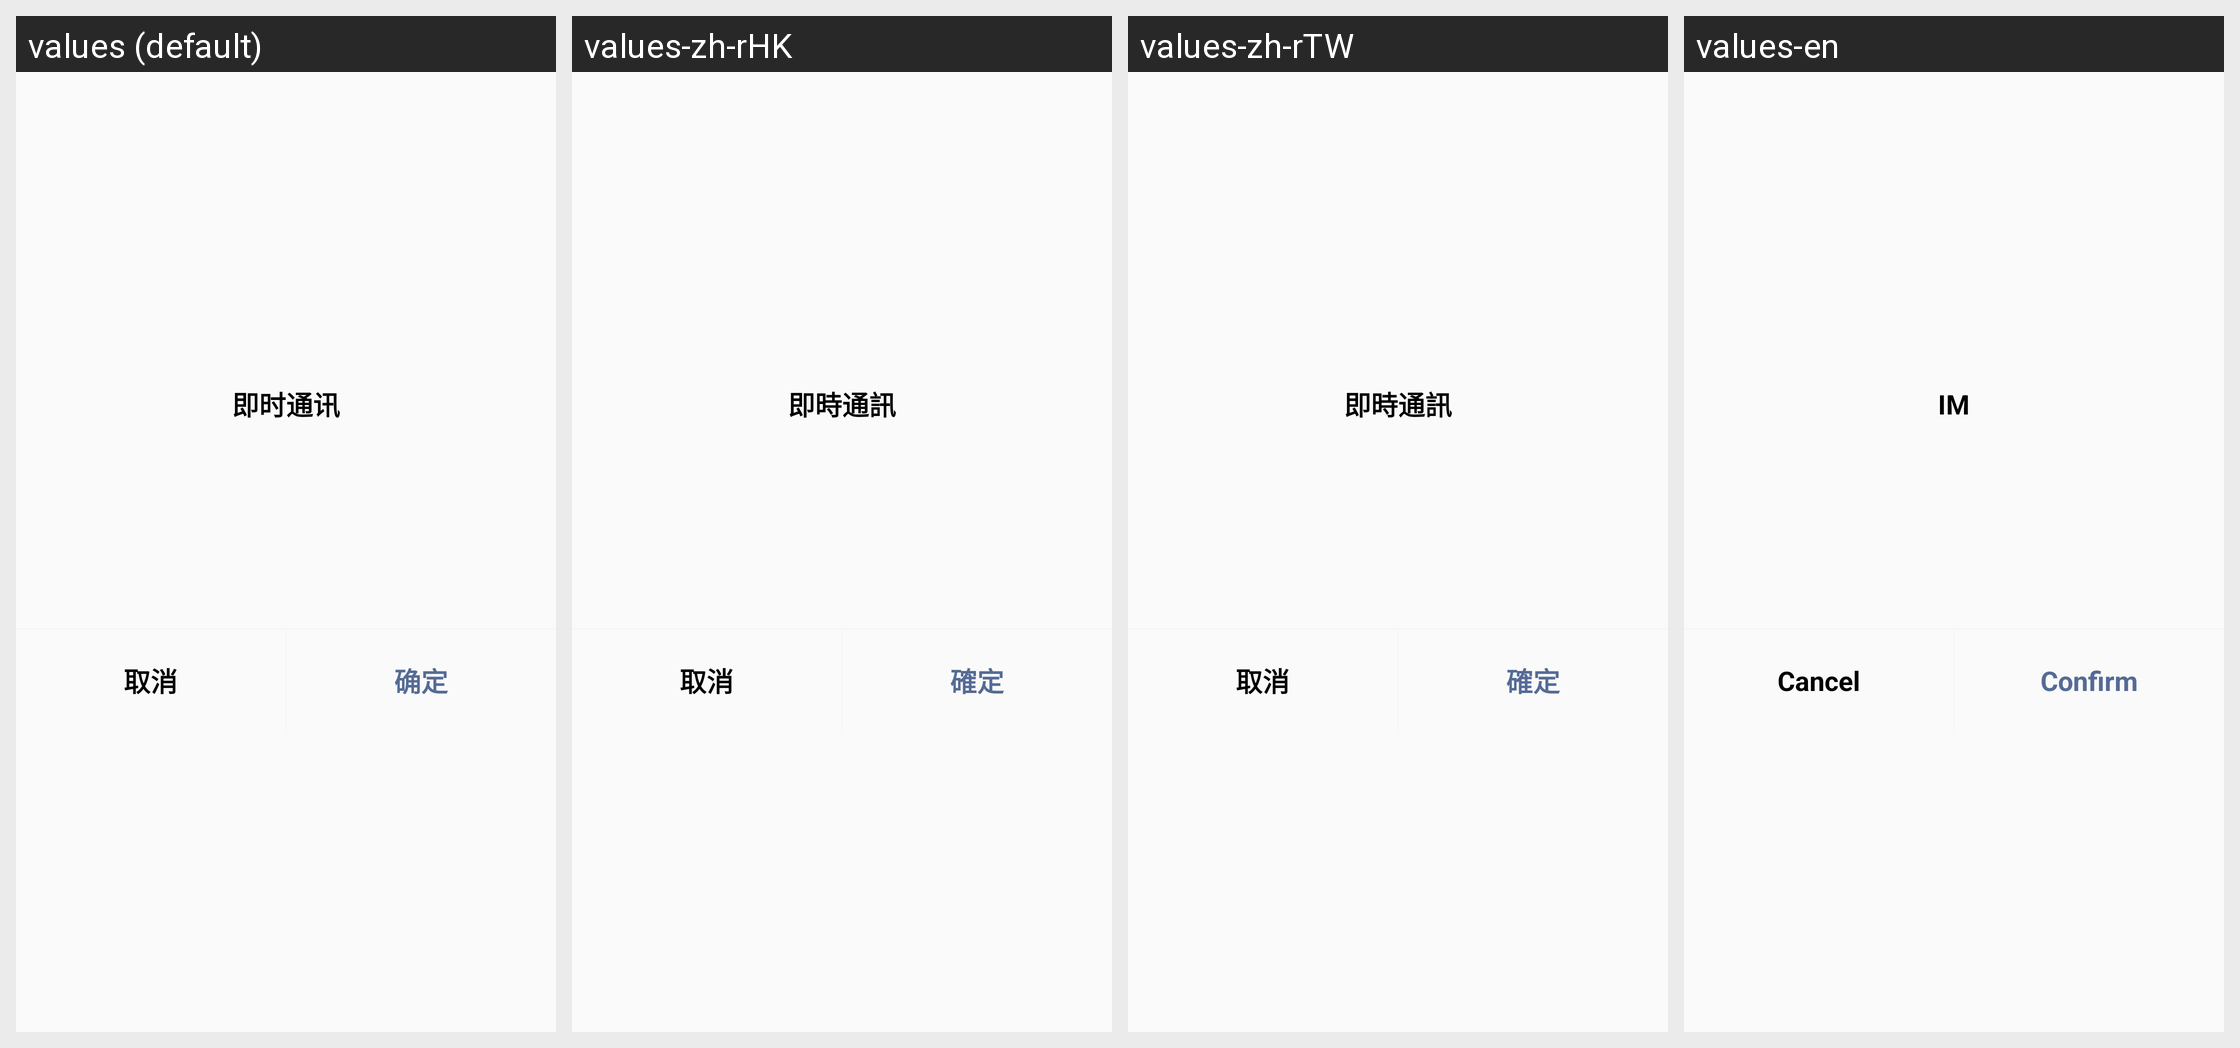

This grid shows one Android layout under several languages. Give, for every string resource on the screen, its name, the default text and each shown locale's text.
Android screen res/layout/selection_long_frame.xml rendered under 4 locales, left to right: values (default), values-zh-rHK, values-zh-rTW, values-en. Device: Nexus 5 (rendered at 1080×1920; each locale shown at half size, 540×960, under a caption strip naming it); theme AppTheme.
Strings drawn on this screen, with the default value and each locale's value (text and hints the layout hard-codes, and strings that could not be matched under every locale, appear in the picture but are not listed):

app_name
  values: 即时通讯
  values-zh-rHK: 即時通訊
  values-zh-rTW: 即時通訊
  values-en: IM

cancel
  values: 取消
  values-zh-rHK: 取消
  values-zh-rTW: 取消
  values-en: Cancel

sure
  values: 确定
  values-zh-rHK: 確定
  values-zh-rTW: 確定
  values-en: Confirm
